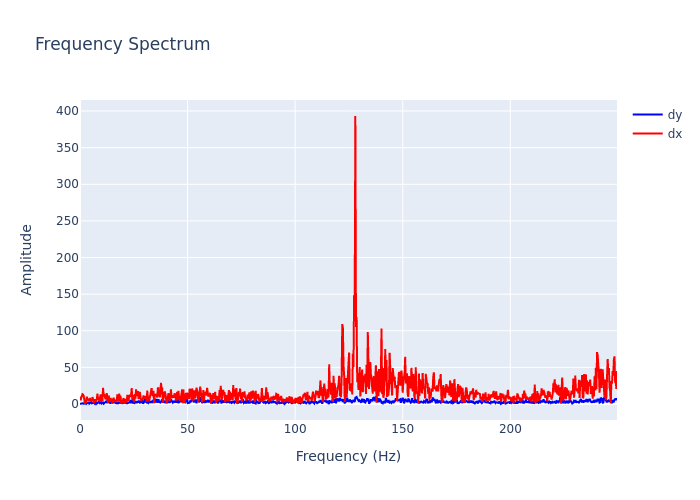

The file beside this chart, header and first rows:
, frequency, dx, dy
0, 0.0, 10.03, 0.1595
1, 0.2895, 5.084, 0.3264
2, 0.579, 8.505, 0.8421
3, 0.8686, 10.55, 0.177
4, 1.158, 13.43, 0.8495
5, 1.448, 12.86, 0.9997
6, 1.737, 10.99, 0.3302
7, 2.027, 3.529, 0.8219
8, 2.316, 0.5865, 1.592
9, 2.606, 2.294, 1.005
10, 2.895, 2.281, 0.2064
11, 3.185, 10.17, 1.543
12, 3.474, 4.818, 1.399
13, 3.764, 7.324, 1.623
14, 4.053, 4.724, 2.878
15, 4.343, 4.321, 0.5133
16, 4.632, 8.454, 0.9907
17, 4.922, 3.291, 1.231
18, 5.211, 5.523, 2.689
19, 5.501, 4.048, 0.8815
20, 5.79, 9.474, 1.976
21, 6.08, 7.019, 1.53
22, 6.369, 1.174, 1.875
23, 6.659, 3.581, 0.5374
24, 6.948, 6.518, 0.1126
25, 7.238, 2.82, 1.562
26, 7.528, 5.579, 0.5996
27, 7.817, 6.805, 2.605
28, 8.107, 14.09, 1.195
29, 8.396, 5.495, 1.967
30, 8.686, 9.436, 3.09
31, 8.975, 4.128, 2.463
32, 9.265, 7.021, 1.11
33, 9.554, 13.23, 2.15
34, 9.844, 2.768, 2.684
35, 10.13, 13.29, 0.7497
36, 10.42, 3.938, 2.415
37, 10.71, 22.02, 2.018
38, 11, 11.05, 0.4272
39, 11.29, 13.56, 1.122
40, 11.58, 9.768, 1.569
41, 11.87, 6.622, 1.915
42, 12.16, 7.708, 3.54
43, 12.45, 14.8, 2.41
44, 12.74, 7.203, 1.465
45, 13.03, 1.33, 5.928
46, 13.32, 11.59, 1.838
47, 13.61, 5.633, 2.931
48, 13.9, 3.101, 1.938
49, 14.19, 8.48, 0.6338
50, 14.48, 4.393, 3.506
51, 14.77, 7.319, 2.452
52, 15.06, 0.6343, 1.853
53, 15.34, 5.065, 2.125
54, 15.63, 8.562, 1.956
55, 15.92, 4.91, 2.33
56, 16.21, 4.944, 3.322
57, 16.5, 2.741, 1.513
58, 16.79, 4.023, 1.934
59, 17.08, 5.022, 1.028
... 803 more rows
